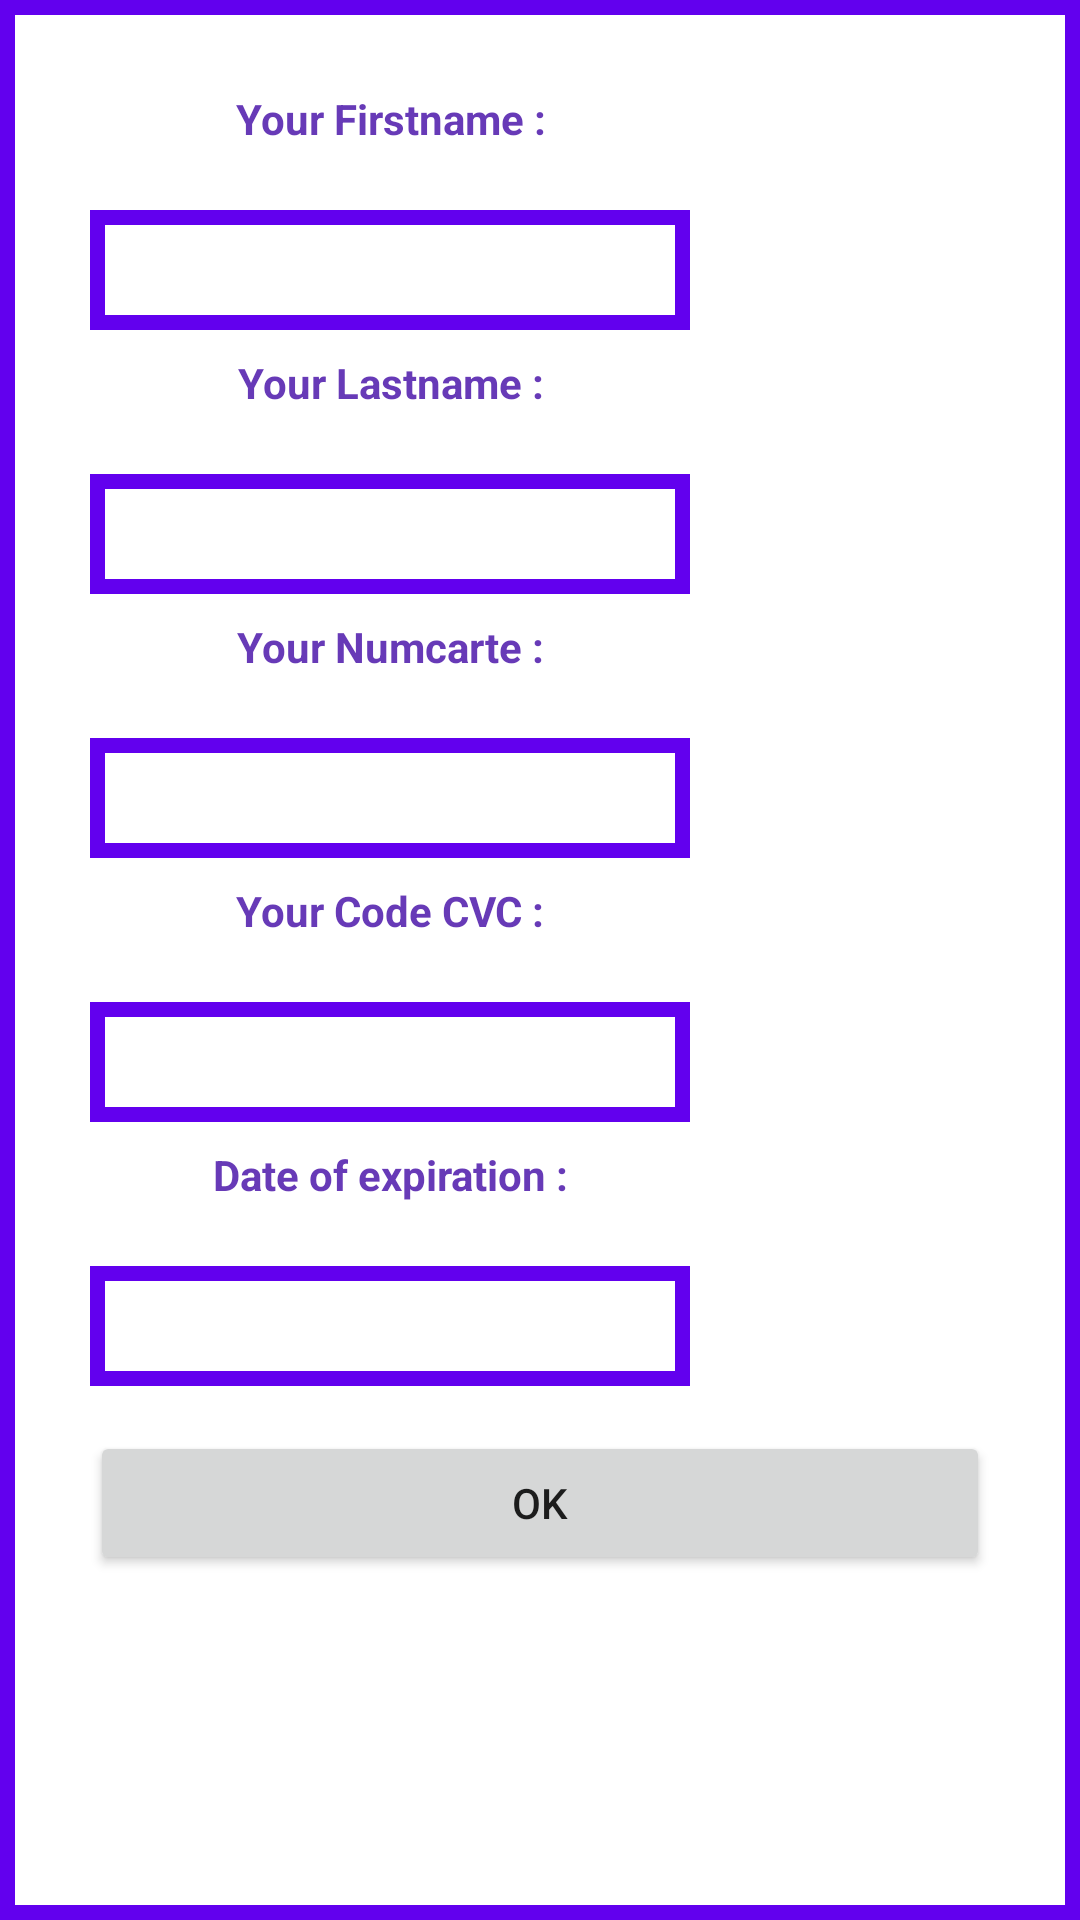

Reconstruct the res/layout file that produces this screen, plus the resources it refers to.
<!-- AndroidManifest.xml: application theme Theme.Exo2_Tp4_Paiement -->
<!-- res/layout/fragment_carte_bancaire.xml -->
<?xml version="1.0" encoding="utf-8"?>
<LinearLayout xmlns:android="http://schemas.android.com/apk/res/android"
    android:id="@+id/edit_name"
    android:layout_width="250dp"
    android:layout_height="600dp"
    android:layout_gravity="center"
    android:orientation="vertical"
    android:background="@drawable/inputs"
    android:padding="30dp">

    <TextView

        android:id="@+id/label_firstname"
        android:layout_width="200dp"
        android:textColor="#673AB7"
        android:textStyle="bold"
        android:textAlignment="center"
        android:gravity="center_horizontal"
        android:layout_height="40dp"
        android:text="Your Firstname :" />

    <EditText
        android:id="@+id/firstname"
        android:layout_width="200dp"
        android:layout_height="40dp"
        android:imeOptions="actionDone"
        android:inputType="text"
        android:padding="5dp"
        android:background="@drawable/inputs"
        android:layout_marginBottom="8dp"/>

    <TextView
        android:id="@+id/label_lastname"
        android:layout_width="200dp"
        android:textColor="#673AB7"
        android:textStyle="bold"
        android:textAlignment="center"
        android:gravity="center_horizontal"
        android:layout_height="40dp"
        android:text="Your Lastname :" />

    <EditText
        android:id="@+id/lastname"
        android:layout_width="200dp"
        android:layout_height="40dp"
        android:imeOptions="actionDone"
        android:inputType="text"
        android:padding="5dp"
        android:background="@drawable/inputs"
        android:layout_marginBottom="8dp"/>
    <TextView
        android:id="@+id/label_numcarte"
        android:layout_width="200dp"
        android:textColor="#673AB7"
        android:textStyle="bold"
        android:textAlignment="center"
        android:gravity="center_horizontal"
        android:layout_height="40dp"
        android:text="Your Numcarte :" />

    <EditText
        android:id="@+id/num_carte"
        android:layout_width="200dp"
        android:layout_height="40dp"
        android:imeOptions="actionDone"
        android:inputType="text"
        android:padding="5dp"
        android:background="@drawable/inputs"
        android:layout_marginBottom="8dp"/>
    <TextView
        android:id="@+id/label_code_cvc"
        android:textColor="#673AB7"
        android:textStyle="bold"
        android:layout_width="200dp"
        android:textAlignment="center"
        android:gravity="center_horizontal"
        android:layout_height="40dp"
        android:text="Your Code CVC :" />

    <EditText
        android:id="@+id/code_cvc"
        android:layout_width="200dp"
        android:layout_height="40dp"
        android:imeOptions="actionDone"
        android:inputType="text"
        android:padding="5dp"
        android:background="@drawable/inputs"
        android:layout_marginBottom="8dp"/>

    <TextView
        android:id="@+id/label_date_exp"
        android:layout_width="200dp"
        android:textAlignment="center"
        android:textColor="#673AB7"
        android:textStyle="bold"
        android:layout_height="40dp"
        android:text="Date of expiration :"
        android:gravity="center_horizontal" />

    <EditText
        android:id="@+id/date_exp"
        android:layout_width="200dp"
        android:layout_height="40dp"
        android:imeOptions="actionDone"
        android:inputType="text"
        android:padding="5dp"
        android:background="@drawable/inputs"
        android:layout_marginBottom="15dp"/>

    <Button
        android:id="@+id/ok"
        android:layout_width="match_parent"
        android:layout_height="wrap_content"
        android:text="OK" />

</LinearLayout>



<!-- resources referenced by this layout -->
<resources>
  <!-- drawable inputs (drawable) -->
  <?xml version="1.0" encoding="utf-8"?>
  <shape xmlns:android="http://schemas.android.com/apk/res/android">
  
      <stroke
          android:color="@color/purple_500"
          android:width="5dp">
  
      </stroke>
  
  </shape>
  <style name="Theme.Exo2_Tp4_Paiement" parent="Theme.MaterialComponents.DayNight.DarkActionBar">
          
          <item name="colorPrimary">@color/purple_500</item>
          <item name="colorPrimaryVariant">@color/purple_700</item>
          <item name="colorOnPrimary">@color/white</item>
          
          <item name="colorSecondary">@color/teal_200</item>
          <item name="colorSecondaryVariant">@color/teal_700</item>
          <item name="colorOnSecondary">@color/black</item>
          
          <item name="android:statusBarColor" tools:targetApi="l">?attr/colorPrimaryVariant</item>
          
      </style>
  <!-- not gathered from this repository: default colours our renderer supplied (Android Studio template values) -->
  <color name="purple_500">#FF6200EE</color>
  <color name="purple_700">#FF3700B3</color>
  <color name="teal_200">#FF03DAC5</color>
  <color name="teal_700">#FF018786</color>
  <color name="black">#FF000000</color>
  <color name="white">#FFFFFFFF</color>
</resources>
